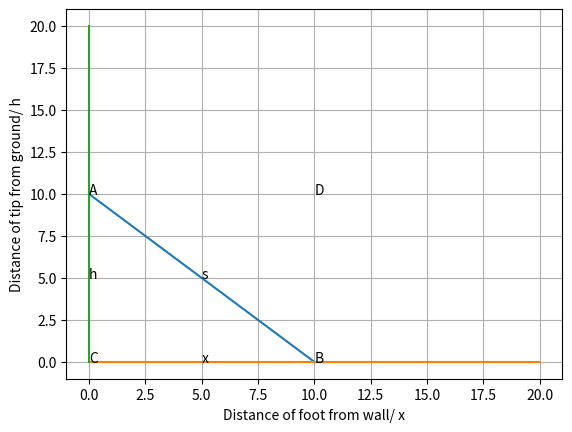

This figure's Python source:
import matplotlib.pyplot as plt
import numpy as np
def f(x,a,b):
    return a*x+b

xlist=np.linspace(0,10,num=1000)
ylist=(f(xlist,-1,10))
yl2=np.linspace(0,0,num=1000)
xl2=np.linspace(0,20,num=1000)
plt.grid()
plt.annotate("A",[0,10])
plt.annotate("B",[10,0])
plt.annotate("C",[0,0])
plt.annotate("D",[10,10])
plt.annotate("s",[5,5])
plt.annotate("h",[0,5])
plt.annotate("x",[5,0])
plt.plot(xlist,ylist,label="length of rod= s")
plt.plot(xl2,yl2)
plt.plot(yl2,xl2)
plt.xlabel("Distance of foot from wall/ x")
plt.ylabel("Distance of tip from ground/ h")
plt.show()
